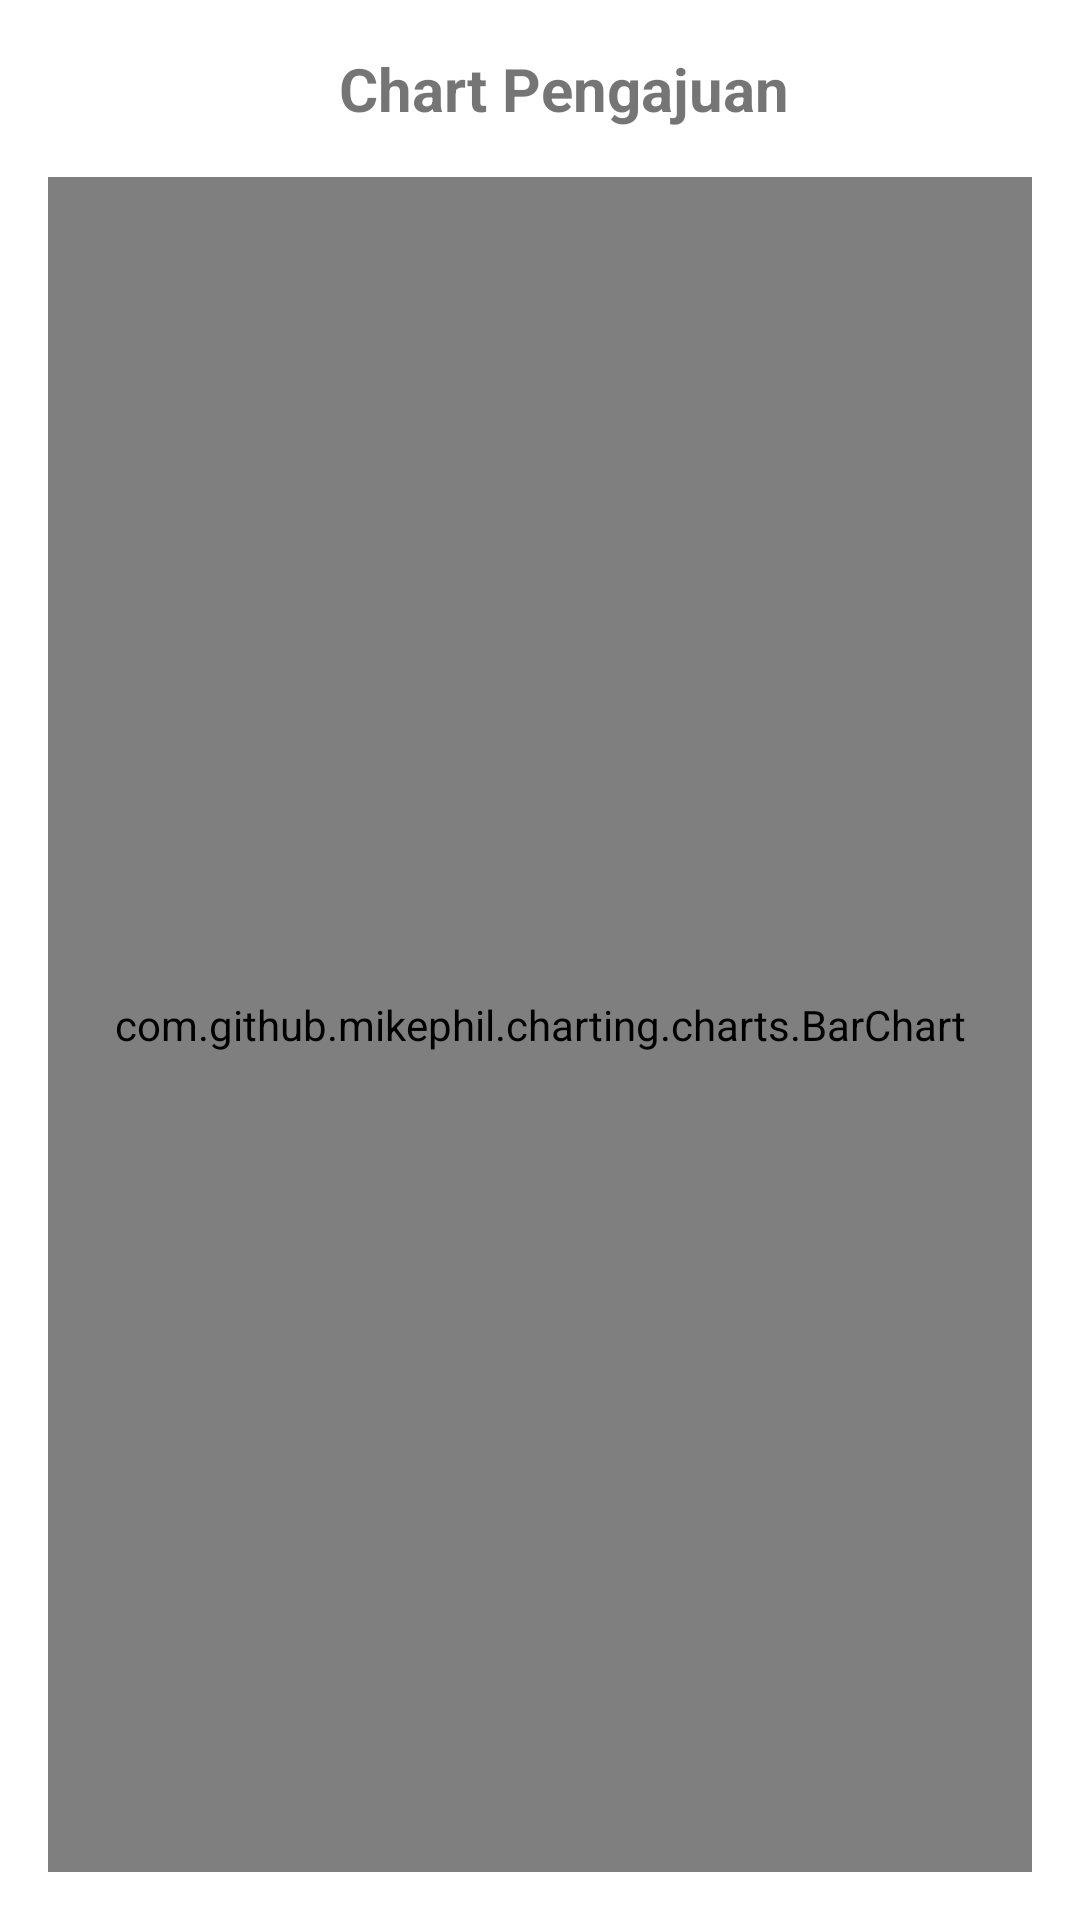

The Android layout XML behind this screen, and the referenced resources:
<!-- AndroidManifest.xml: application theme Theme.Kp_project -->
<!-- res/layout/activity_chart_pengajuan.xml -->
<?xml version="1.0" encoding="utf-8"?>
<androidx.constraintlayout.widget.ConstraintLayout xmlns:android="http://schemas.android.com/apk/res/android"
    xmlns:app="http://schemas.android.com/apk/res-auto"
    xmlns:tools="http://schemas.android.com/tools"
    android:layout_width="match_parent"
    android:layout_height="match_parent"
    tools:context=".ChartPengajuan">

    <ImageView
        android:id="@+id/back_button"
        android:layout_width="wrap_content"
        android:layout_height="wrap_content"
        android:layout_marginStart="16dp"
        android:layout_marginTop="16dp"
        android:src="@drawable/ic_baseline_arrow_back_24"
        app:layout_constraintStart_toStartOf="parent"
        app:layout_constraintTop_toTopOf="parent"
        android:contentDescription="@string/back_button" />

    <TextView
        android:id="@+id/title_form"
        android:layout_width="wrap_content"
        android:layout_height="wrap_content"
        android:layout_marginTop="16dp"
        android:text="Chart Pengajuan"
        android:textSize="20sp"
        android:textStyle="bold"
        app:layout_constraintEnd_toEndOf="parent"
        app:layout_constraintStart_toEndOf="@+id/back_button"
        app:layout_constraintTop_toTopOf="parent" />

    <com.github.mikephil.charting.charts.BarChart
        android:id="@+id/barChart"
        android:layout_marginBottom="16dp"
        android:layout_width="match_parent"
        android:layout_height="0dp"
        android:layout_marginStart="16dp"
        android:layout_marginTop="16dp"
        android:layout_marginEnd="16dp"
        app:layout_constraintBottom_toBottomOf="parent"
        app:layout_constraintEnd_toEndOf="parent"
        app:layout_constraintStart_toStartOf="parent"
        app:layout_constraintTop_toBottomOf="@+id/title_form" />
</androidx.constraintlayout.widget.ConstraintLayout>
<!-- resources referenced by this layout -->
<resources>
  <string name="back_button">Back button</string>
  <style name="Theme.Kp_project" parent="Theme.MaterialComponents.DayNight.NoActionBar">
          
          <item name="colorPrimary">@color/blue_500</item>
          <item name="colorPrimaryVariant">@color/blue_700</item>
          <item name="colorOnPrimary">@color/white</item>
          
          <item name="colorSecondary">@color/accent_200</item>
          <item name="colorSecondaryVariant">@color/accent_700</item>
          <item name="colorOnSecondary">@color/black</item>
          
          <item name="android:statusBarColor" tools:targetApi="l">?attr/colorPrimaryVariant</item>
          
      </style>
  <color name="blue_500">#0288D1</color>
  <color name="blue_700">#03A9F4</color>
  <color name="white">#FFFFFFFF</color>
  <color name="accent_200">#448AFF</color>
  <color name="accent_700">#B2EBF2</color>
  <color name="black">#FF000000</color>
</resources>
